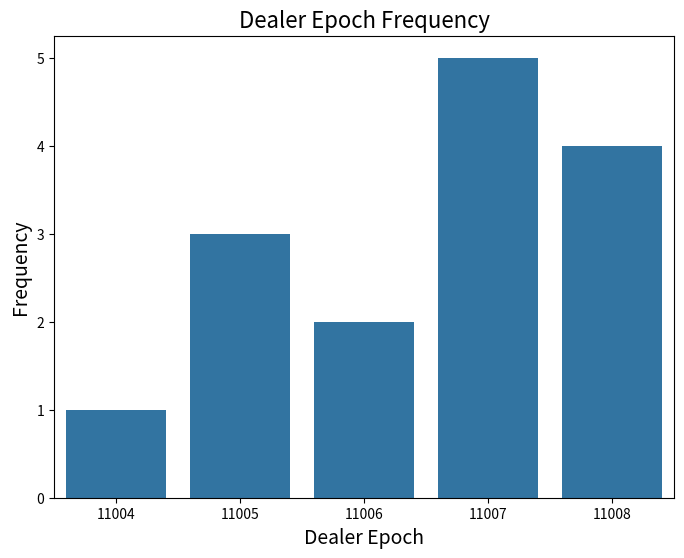

Write Python code to recreate this figure.
import matplotlib.pyplot as plt
import seaborn as sns

# Example data: Dealer Epochs and their Frequencies
epochs = {
    '11004': 1,
    '11005': 3,
    '11006': 2,
    '11007': 5,
    '11008': 4,
}

# Create a bar plot
plt.figure(figsize=(8, 6))
sns.barplot(x=list(epochs.keys()), y=list(epochs.values()))

# Add titles and labels
plt.title('Dealer Epoch Frequency', fontsize=16)
plt.xlabel('Dealer Epoch', fontsize=14)
plt.ylabel('Frequency', fontsize=14)

# Show the plot
plt.show()
